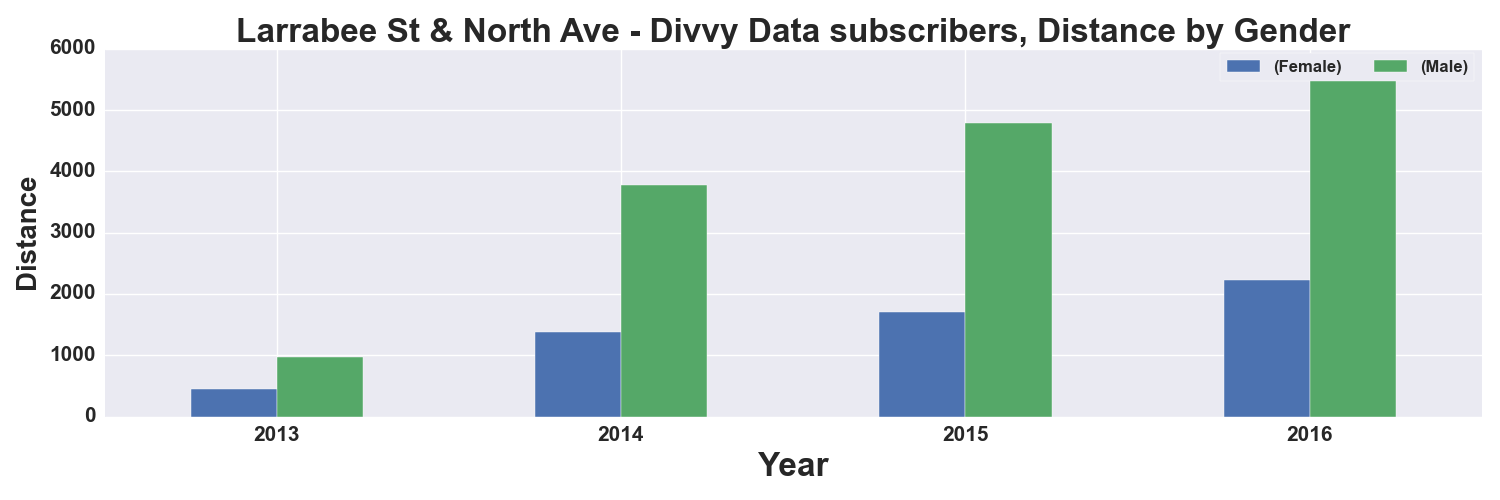

The data file committed next to this chart (first rows):
, START TIME YEAR, DISTANCE_Miles, DISTANCE_Miles
GENDER, , Female, Male
0, 2013, 451.0, 972.0
1, 2014, 1375, 3769
2, 2015, 1710, 4782
3, 2016, 2230, 5539
